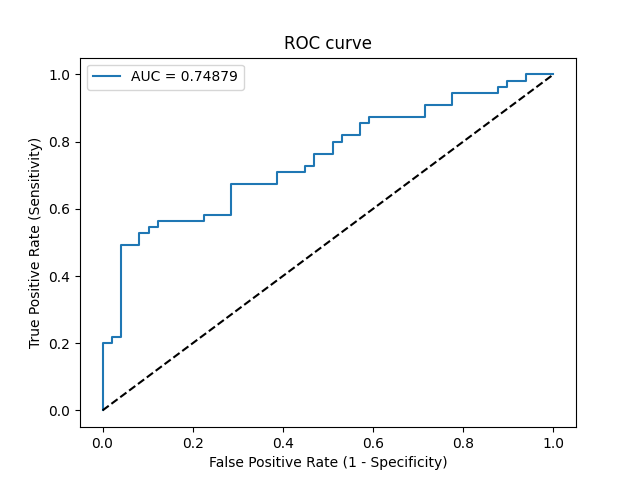

The table this chart was drawn from, first rows:
Threshold, Sensitivity, Specificity, NPV, PPV
inf, 0.0, 1.0, 0.4712, 0
0.83, 0.01818, 1.0, 0.4757, 1.0
0.7378, 0.2, 1.0, 0.5269, 1.0
0.7342, 0.2, 0.9796, 0.5217, 0.9167
0.7338, 0.2182, 0.9796, 0.5275, 0.9231
0.7311, 0.2182, 0.9592, 0.5222, 0.8571
0.6906, 0.4909, 0.9592, 0.6267, 0.931
0.6869, 0.4909, 0.9184, 0.6164, 0.871
0.6783, 0.5273, 0.9184, 0.6338, 0.8788
0.6689, 0.5273, 0.898, 0.6286, 0.8529
0.6685, 0.5455, 0.898, 0.6377, 0.8571
0.6641, 0.5455, 0.8776, 0.6324, 0.8333
0.6613, 0.5636, 0.8776, 0.6418, 0.8378
0.6489, 0.5636, 0.7755, 0.6129, 0.7381
0.6443, 0.5818, 0.7755, 0.623, 0.7442
0.6372, 0.5818, 0.7143, 0.6034, 0.6957
0.6086, 0.6727, 0.7143, 0.6604, 0.7255
0.5937, 0.6727, 0.6122, 0.625, 0.6607
0.5911, 0.7091, 0.6122, 0.6522, 0.6724
0.5883, 0.7091, 0.551, 0.6279, 0.6393
0.5875, 0.7273, 0.551, 0.6429, 0.6452
0.5874, 0.7273, 0.5306, 0.6341, 0.6349
0.5836, 0.7636, 0.5306, 0.6667, 0.6462
0.578, 0.7636, 0.4898, 0.6486, 0.6269
0.577, 0.8, 0.4898, 0.6857, 0.6377
0.573, 0.8, 0.4694, 0.6765, 0.6286
0.5707, 0.8182, 0.4694, 0.697, 0.6338
0.5664, 0.8182, 0.4286, 0.6774, 0.6164
0.5657, 0.8545, 0.4286, 0.7241, 0.6267
0.5656, 0.8545, 0.4082, 0.7143, 0.6184
0.5622, 0.8727, 0.4082, 0.7407, 0.6234
0.5529, 0.8727, 0.2857, 0.6667, 0.5783
0.5471, 0.9091, 0.2857, 0.7368, 0.5882
0.5378, 0.9091, 0.2245, 0.6875, 0.5682
0.5349, 0.9455, 0.2245, 0.7857, 0.5778
0.5198, 0.9455, 0.1224, 0.6667, 0.5474
0.517, 0.9636, 0.1224, 0.75, 0.5521
0.5165, 0.9636, 0.102, 0.7143, 0.5464
0.5138, 0.9818, 0.102, 0.8333, 0.551
0.5101, 0.9818, 0.06122, 0.75, 0.54
0.5042, 1.0, 0.06122, 1.0, 0.5446
0.4939, 1.0, 0.0, 0, 0.5288
